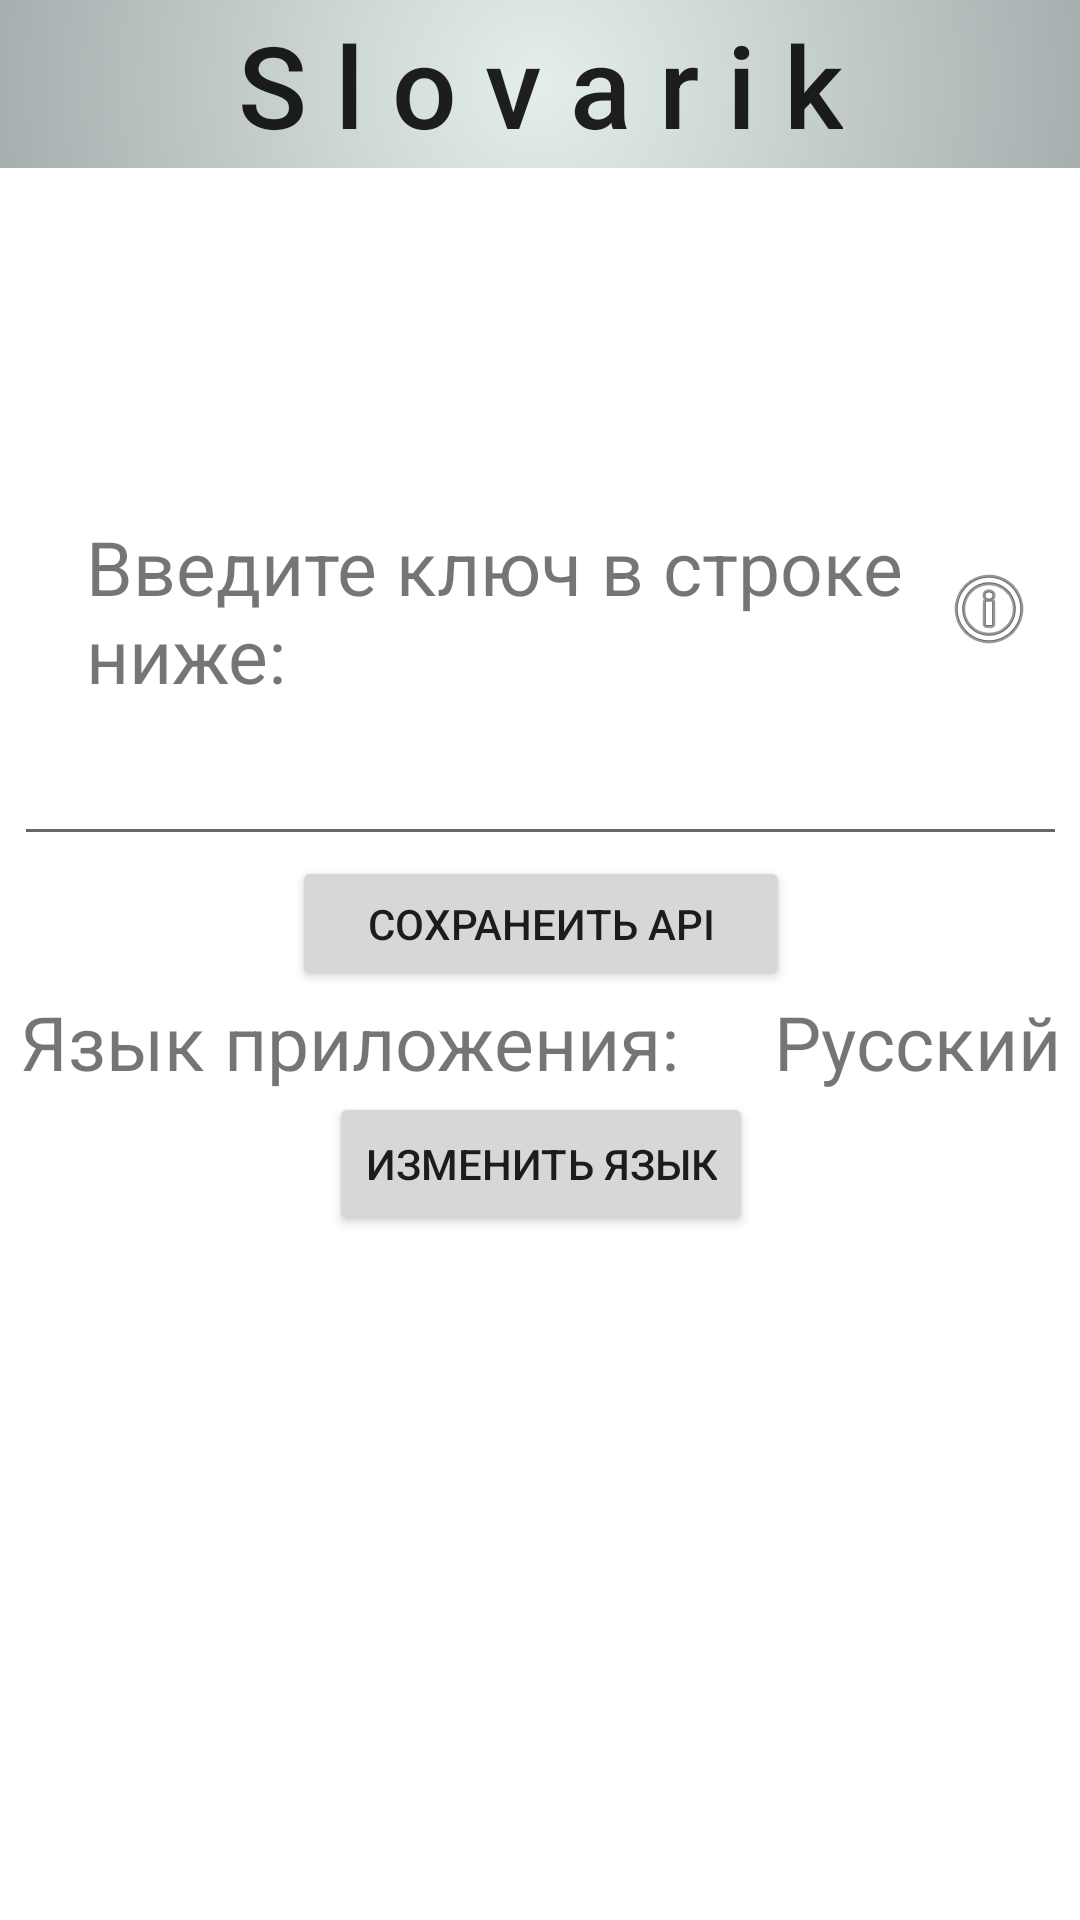

Here is an Android app screen rendered from its layout file. Give the layout XML and the strings, colors and styles it references.
<!-- AndroidManifest.xml: application theme Theme.FindAndLearnApp -->
<!-- res/layout/fragment_settings.xml -->
<?xml version="1.0" encoding="utf-8"?>
<androidx.constraintlayout.widget.ConstraintLayout xmlns:android="http://schemas.android.com/apk/res/android"
    xmlns:app="http://schemas.android.com/apk/res-auto"
    xmlns:tools="http://schemas.android.com/tools"
    android:layout_width="match_parent"
    android:layout_height="match_parent"
    android:background="@drawable/ic_settings"
    android:backgroundTint="@color/settings_back"
    tools:context=".words_app_settings.SettingsFragment">

    <com.google.android.material.appbar.AppBarLayout
        android:id="@+id/main_bar_layout"
        android:layout_width="match_parent"
        android:layout_height="wrap_content"
        android:layout_weight="0"
        android:background="@drawable/ic_toolbar_back"
        app:layout_constraintEnd_toEndOf="parent"
        app:layout_constraintStart_toStartOf="parent"
        app:layout_constraintTop_toTopOf="parent"
        tools:ignore="MissingConstraints">

        <com.google.android.material.appbar.MaterialToolbar
            android:id="@+id/main_toolbar"
            android:layout_width="match_parent"
            android:layout_height="match_parent"
            app:navigationIcon="@drawable/ic_arrow_left_black_36dp"
            app:titleTextColor="@android:color/black">

            <TextView
                android:id="@+id/toolbar_title"
                style="@style/TextAppearance.AppCompat.Widget.ActionBar.Title"
                android:layout_width="wrap_content"
                android:layout_height="wrap_content"
                android:layout_gravity="center"
                android:text="S l o v a r i k"
                android:textSize="38sp" />

        </com.google.android.material.appbar.MaterialToolbar>

    </com.google.android.material.appbar.AppBarLayout>

    <androidx.core.widget.NestedScrollView
        android:layout_width="351dp"
        android:layout_height="516dp"
        app:layout_constraintBottom_toBottomOf="parent"
        app:layout_constraintEnd_toEndOf="parent"
        app:layout_constraintStart_toStartOf="parent">

        <androidx.constraintlayout.widget.ConstraintLayout
            android:layout_width="match_parent"
            android:layout_height="match_parent">

            <TextView
                android:id="@+id/txtApi"
                android:layout_width="317dp"
                android:layout_height="62dp"
                android:layout_marginStart="24dp"
                android:layout_marginTop="48dp"
                android:drawableRight="@android:drawable/ic_menu_info_details"
                android:nestedScrollingEnabled="false"
                android:text="Введите ключ в строке ниже:"
                android:textSize="25sp"
                app:layout_constraintStart_toStartOf="parent"
                app:layout_constraintTop_toTopOf="parent" />

            <EditText
                android:id="@+id/txtEditApi"
                android:layout_width="match_parent"
                android:layout_height="wrap_content"
                android:layout_marginTop="10dp"
                app:layout_constraintTop_toBottomOf="@+id/txtApi"></EditText>

            <Button
                android:id="@+id/btnSaveApi"
                android:layout_width="166dp"
                android:layout_height="45dp"
                android:text="Сохранеить Api"
                app:layout_constraintEnd_toEndOf="parent"
                app:layout_constraintStart_toStartOf="parent"
                app:layout_constraintTop_toBottomOf="@+id/txtEditApi" />

            <TextView
                android:id="@+id/txtLanguage"
                android:layout_width="wrap_content"
                android:layout_height="wrap_content"
                android:text="Язык приложения:     Русский"
                android:textSize="25sp"
                app:layout_constraintEnd_toEndOf="parent"
                app:layout_constraintStart_toStartOf="parent"
                app:layout_constraintTop_toBottomOf="@+id/btnSaveApi" />

            <Button
                android:id="@+id/btnSetLanguage"
                android:layout_width="wrap_content"
                android:layout_height="wrap_content"
                android:text="Изменить язык"
                app:layout_constraintEnd_toEndOf="parent"
                app:layout_constraintStart_toStartOf="parent"
                app:layout_constraintTop_toBottomOf="@+id/txtLanguage" />


        </androidx.constraintlayout.widget.ConstraintLayout>

    </androidx.core.widget.NestedScrollView>


</androidx.constraintlayout.widget.ConstraintLayout>
<!-- resources referenced by this layout -->
<resources>
  <color name="settings_back">#24635353</color>
  <!-- drawable ic_toolbar_back (drawable) -->
  <?xml version="1.0" encoding="utf-8"?>
  <selector xmlns:android="http://schemas.android.com/apk/res/android">
      <item>
          <shape>
              <gradient
                  android:gradientRadius="450dp"
                  android:endColor="#4B4F5A"
                  android:startColor="#e4efe9"
                  android:type="radial" />
          </shape>
      </item>
  </selector>
  <style name="Theme.FindAndLearnApp" parent="Theme.MaterialComponents.DayNight.DarkActionBar">
          
          <item name="colorPrimary">@color/purple_500</item>
          <item name="colorPrimaryVariant">@color/purple_700</item>
          <item name="colorOnPrimary">@color/white</item>
          
          <item name="colorSecondary">@color/teal_200</item>
          <item name="colorSecondaryVariant">@color/teal_700</item>
          <item name="colorOnSecondary">@color/black</item>
          
          <item name="android:statusBarColor" tools:targetApi="l">?attr/colorPrimaryVariant</item>
          
      </style>
  <color name="purple_500">#FF6200EE</color>
  <color name="purple_700">#FF3700B3</color>
  <color name="white">#FFFFFFFF</color>
  <color name="teal_200">#FF03DAC5</color>
  <color name="teal_700">#FF018786</color>
  <color name="black">#FF000000</color>
</resources>
